Dataset: HAM10000 (GitHub, adikuma/Skin-Lesion-Classification). Classes: akiec, bcc, bkl, mel, vasc.

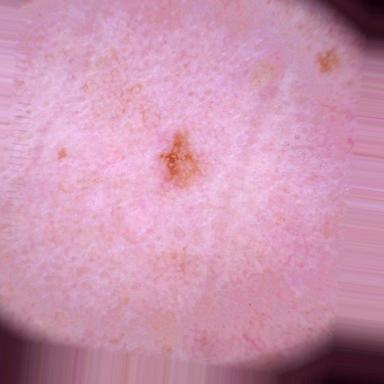
Label: bkl

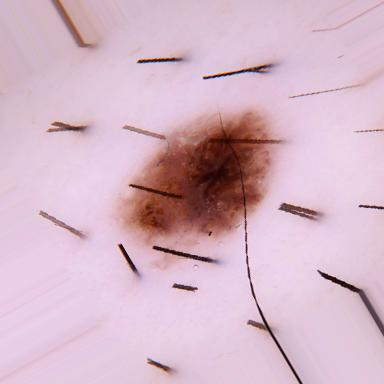
Label: bkl

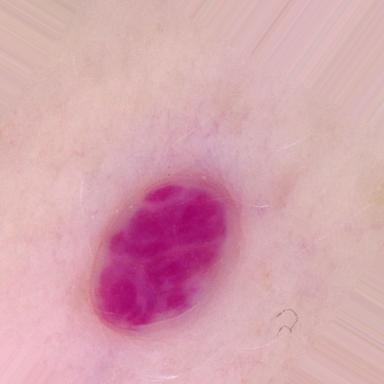
Label: vasc

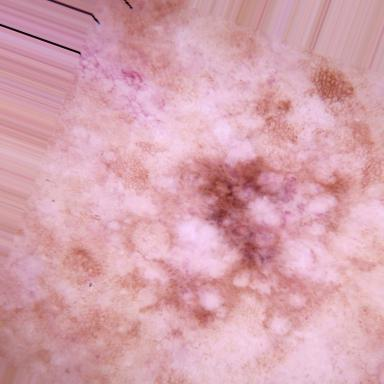
Label: mel

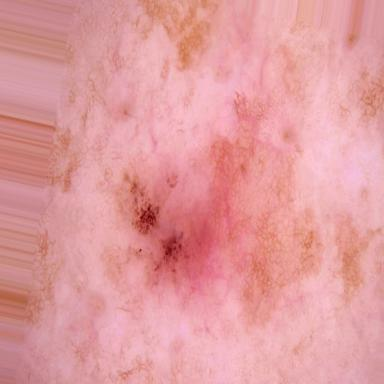
Label: bcc

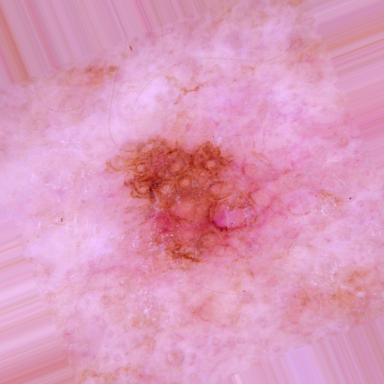
Label: akiec
